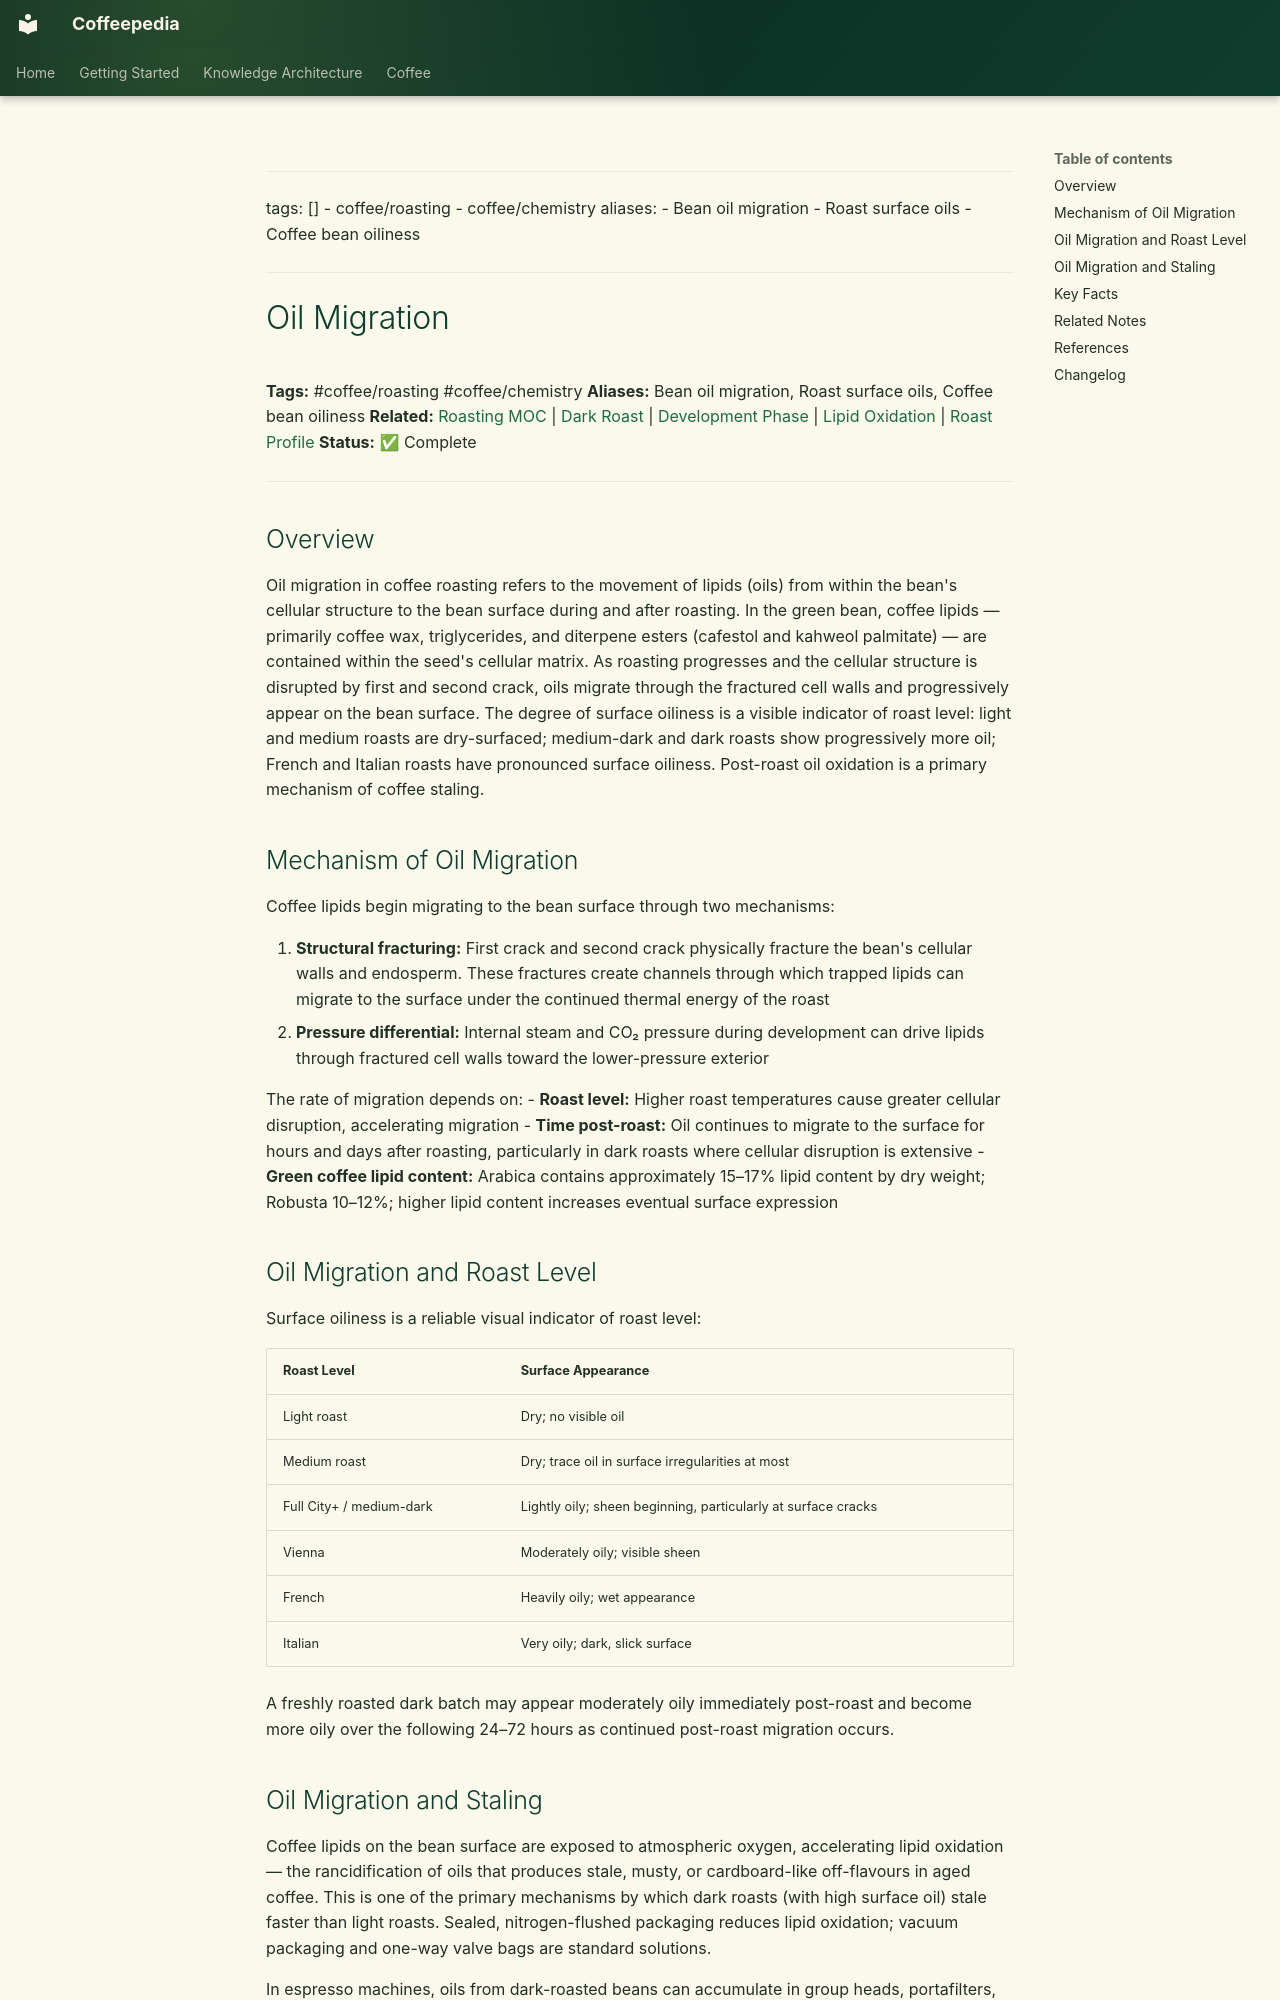

repository: Vauldt/all-about-coffee · page: coffee/coffee-roasting/oil-migration/index.html · generator: mkdocs

---
tags: []
  - coffee/roasting
  - coffee/chemistry
aliases:
  - Bean oil migration
  - Roast surface oils
  - Coffee bean oiliness
---

# Oil Migration

**Tags:** #coffee/roasting #coffee/chemistry
**Aliases:** Bean oil migration, Roast surface oils, Coffee bean oiliness
**Related:** [Roasting MOC](../maps-of-content/roasting-moc.md) | [Dark Roast](dark-roast.md) | [Development Phase](development-phase.md) | [Lipid Oxidation](lipid-oxidation.md) | [Roast Profile](roast-profile.md)
**Status:** ✅ Complete

---

## Overview

Oil migration in coffee roasting refers to the movement of lipids (oils) from within the bean's cellular structure to the bean surface during and after roasting. In the green bean, coffee lipids — primarily coffee wax, triglycerides, and diterpene esters (cafestol and kahweol palmitate) — are contained within the seed's cellular matrix. As roasting progresses and the cellular structure is disrupted by first and second crack, oils migrate through the fractured cell walls and progressively appear on the bean surface. The degree of surface oiliness is a visible indicator of roast level: light and medium roasts are dry-surfaced; medium-dark and dark roasts show progressively more oil; French and Italian roasts have pronounced surface oiliness. Post-roast oil oxidation is a primary mechanism of coffee staling.

## Mechanism of Oil Migration

Coffee lipids begin migrating to the bean surface through two mechanisms:

1. **Structural fracturing:** First crack and second crack physically fracture the bean's cellular walls and endosperm. These fractures create channels through which trapped lipids can migrate to the surface under the continued thermal energy of the roast
2. **Pressure differential:** Internal steam and CO₂ pressure during development can drive lipids through fractured cell walls toward the lower-pressure exterior

The rate of migration depends on:
- **Roast level:** Higher roast temperatures cause greater cellular disruption, accelerating migration
- **Time post-roast:** Oil continues to migrate to the surface for hours and days after roasting, particularly in dark roasts where cellular disruption is extensive
- **Green coffee lipid content:** Arabica contains approximately 15–17% lipid content by dry weight; Robusta 10–12%; higher lipid content increases eventual surface expression

## Oil Migration and Roast Level

Surface oiliness is a reliable visual indicator of roast level:

| Roast Level | Surface Appearance |
| :--- | :--- |
| Light roast | Dry; no visible oil |
| Medium roast | Dry; trace oil in surface irregularities at most |
| Full City+ / medium-dark | Lightly oily; sheen beginning, particularly at surface cracks |
| Vienna | Moderately oily; visible sheen |
| French | Heavily oily; wet appearance |
| Italian | Very oily; dark, slick surface |

A freshly roasted dark batch may appear moderately oily immediately post-roast and become more oily over the following 24–72 hours as continued post-roast migration occurs.
